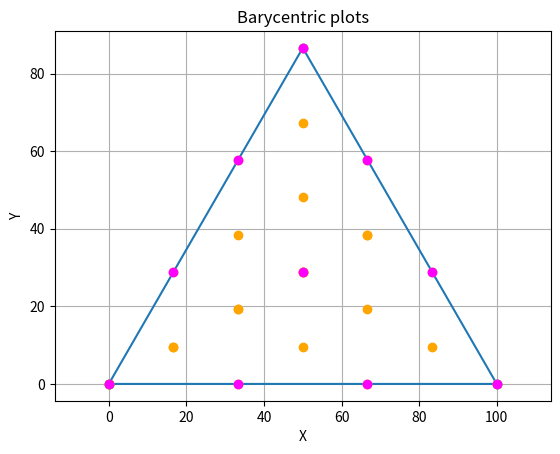

Write the Python code that produced this figure.
from math import sqrt, pow
import matplotlib.pyplot as plt

def barycentric_to_cartesian(a, b, c, u, v, w):
    """
    Convert barycentric coordinates (u, v, w) relative to triangle vertices a, b, c
    into Cartesian coordinates.

    Parameters:
    a, b, c : tuples or lists
        Vertices of the triangle, each as (x, y).
    u, v, w : float
        Barycentric coordinates, satisfying u + v + w = 1.

    Returns:
    (x, y) : tuple
        Cartesian coordinates corresponding to barycentric coordinates.
    """

    # Extract vertices
    a1, a2 = a
    b1, b2 = b
    c1, c2 = c

    # Compute Cartesian coordinates
    x = u * a1 + v * b1 + w * c1
    y = u * a2 + v * b2 + w * c2

    return (x, y)


# Triangle vertices
a = (0, 0)
b = (100, 0)
c = (50, sqrt(pow(100,2) - pow(50,2)))

x_values = [a[0], b[0], c[0], a[0]]
y_values = [a[1], b[1], c[1], a[1]]
  
plt.plot(x_values, y_values, marker='o')  # Optional: add markers at points
plt.xlabel('X')
plt.ylabel('Y')
plt.title('Barycentric plots')
plt.grid(True)
plt.axis('equal')  # To keep aspect ratio equal

# Barycentric coordinates
u, v, w = (1.0/3), (1.0/3), (1.0/3)

cartesian_point = barycentric_to_cartesian(a, b, c, u, v, w)
plt.plot(cartesian_point[0], cartesian_point[1], marker='o')  # Optional: add markers at point

############# Test for Level 3 #############
aperture = 3
level = 3
denom = pow(aperture,level-1)
odd = 0

# loop columns
for top in range (0,int(denom)+1,aperture):
    # differenciate odd from even
    odd = odd % 2
    i_array = []
    j_step = 0
    j_array = []
    print("\n === top:%s ===" % (str(top)))
    # loop rows
    for i in range (0,top+1,2):
        i_array.append(i + odd)
        j_array.append(int(denom - top + j_step))
        j_step = j_step + 1
    
    # collect values from array and plot
    j_array = list(reversed(j_array))
    for x in range(0,len(i_array)):
        
        print("%s;%s" % (str(i_array[x]),str(j_array[x])))
        cartesian_point = barycentric_to_cartesian(
                          a, b, c, 
                          (i_array[x]/denom), 
                          (j_array[x]/denom), 
                          ((denom - i_array[x] - j_array[x])/denom))
        plt.plot(cartesian_point[0], cartesian_point[1], marker='o',
                 color="orange")
        cartesian_point = barycentric_to_cartesian(
                          a, b, c, 
                          (i_array[x]/denom), 
                          ((denom - i_array[x] - j_array[x])/denom),
                          (j_array[x]/denom))
        plt.plot(cartesian_point[0], cartesian_point[1], marker='o',
                 color="orange")
    
    odd = odd + 1

############# Test for Level 2 #############
aperture = 3
level = 2
denom = pow(aperture,level-1)

for row in range(0,int(denom+1)):
    print("\n=========")
    for col in range(0,int(denom-row+1)):
        print("%s;%s" % (row, col))
        cartesian_point = barycentric_to_cartesian(
                          a, b, c, 
                          (row/denom), 
                          (col/denom), 
                          ((denom - row - col)/denom))
        plt.plot(cartesian_point[0], cartesian_point[1], marker='o',
                 color="magenta")
        

plt.show()
